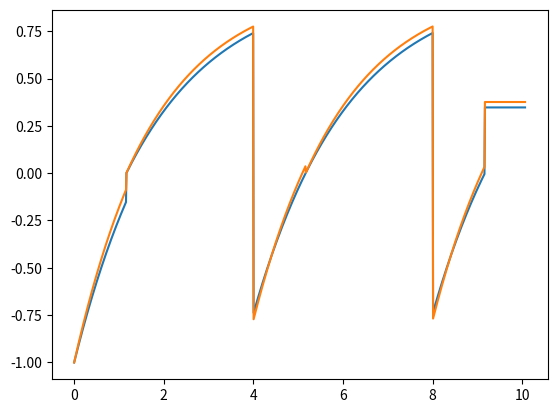

Generate this figure with matplotlib:
"""[!!!WIP!!!] VASO."""

import numpy as np
import matplotlib.pyplot as plt
from matplotlib.widgets import Slider


# =============================================================================
def stage1(time, T1):
    """Stage 1: time < Ti."""
    return 1 - 2 * np.exp(-time / T1)


def stage2(time, T1, Ti):
    """Stage 2: time < Tr+Tr."""
    return 1 - np.exp((-time+Ti) / T1)


def stage3(time, T1, Ti):
    """Stage 3: time < Tr+Tr+Ti."""
    return 1 - np.exp((-time+Tr+Tr) / T1) * (1 + (1 - np.exp((-(Tr+Tr) + Ti) / T1)))


def stage4(time, T1, Ti):
    """Stage 4: time < Tr+Tr+Tr+Tr."""
    return 1 - np.exp((-time+Ti+Tr+Tr) / T1)


def stage5(time, T1, Ti):
    """Stage 5: time < Tr+Tr+Ti+Tr+Tr."""
    return 1 - np.exp((-time+Tr+Tr+Tr+Tr) / T1) * (1 + (1 - np.exp((-(Tr+Tr+Tr+Tr)+Ti+Tr+Tr) / T1)))


def stage6(time, T1, Ti):
    """Stage 6: time < Tr+Tr+Tr+Tr+Tr+Tr."""
    return 1 - np.exp((-x+Ti+Tr+Tr+Tr+Tr) / T1)


# =============================================================================
# Initial parameters
T1csf = 5.
T1gm = 1.9
T1b = 2.1
Tr = 2.
T1 = T1b  # für Tr= 3
Ti = (np.log(2) - np.log(1 + np.exp(-2 * Tr / T1))) * T1

x = 5 * Tr + 0.06
time = np.linspace(0, x, 1001)

# -----------------------------------------------------------------------------
signal1 = np.zeros(time.shape)
signal1[time < Tr+Tr+Tr+Tr+Tr+Tr] = stage6(time[time < Tr+Tr+Tr+Tr+Tr+Tr], T1b, Ti)
signal1[time < Tr+Tr+Ti+Tr+Tr] = stage5(time[time < Tr+Tr+Ti+Tr+Tr], T1b, Ti)
signal1[time < Tr+Tr+Tr+Tr] = stage4(time[time < Tr+Tr+Tr+Tr], T1b, Ti)
signal1[time < Tr+Tr+Ti] = stage3(time[time < Tr+Tr+Ti], T1b, Ti)
signal1[time < Tr+Tr] = stage2(time[time < Tr+Tr], T1b, Ti)
signal1[time < Ti] = stage1(time[time < Ti], T1b)

# -----------------------------------------------------------------------------
signal2 = np.zeros(time.shape)
signal2[time < Tr+Tr+Tr+Tr+Tr+Tr] = stage6(time[time < Tr+Tr+Tr+Tr+Tr+Tr], T1gm, Ti)
signal2[time < Tr+Tr+Ti+Tr+Tr] = stage5(time[time < Tr+Tr+Ti+Tr+Tr], T1gm, Ti)
signal2[time < Tr+Tr+Tr+Tr] = stage4(time[time < Tr+Tr+Tr+Tr], T1gm, Ti)
signal2[time < Tr+Tr+Ti] = stage3(time[time < Tr+Tr+Ti], T1gm, Ti)
signal2[time < Tr+Tr] = stage2(time[time < Tr+Tr], T1gm, Ti)
signal2[time < Ti] = stage1(time[time < Ti], T1gm)

plt.plot(time, signal1)
plt.plot(time, signal2)
plt.show()
